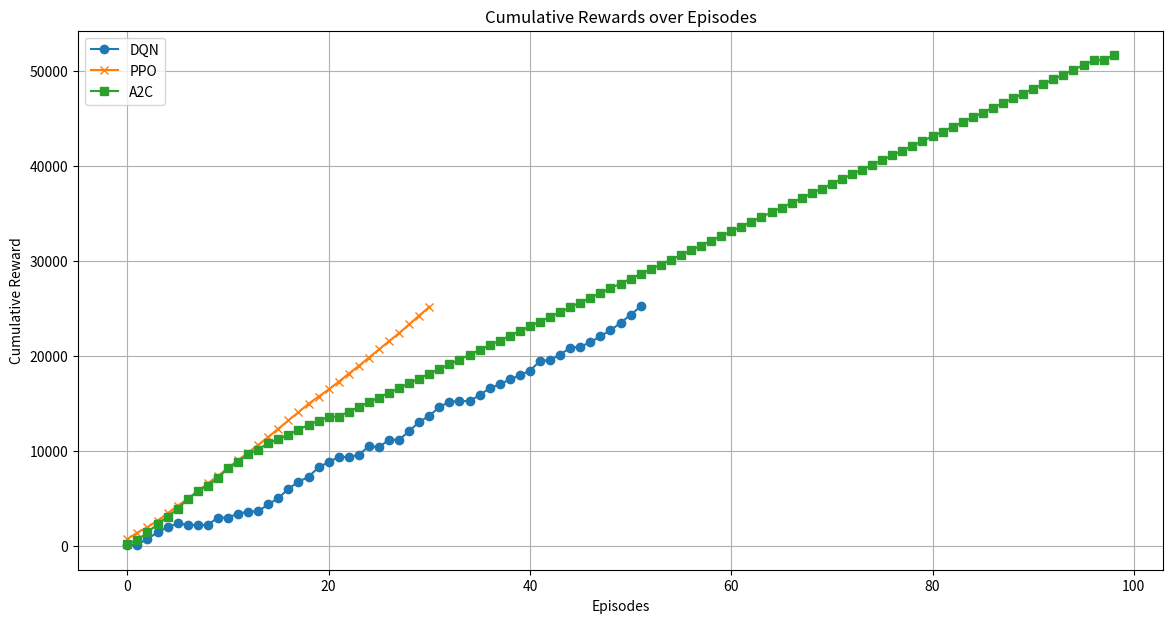

This figure's Python source: (Note: this script raises an exception after producing the figure.)
import matplotlib.pyplot as plt
import numpy as np

# Data from training logs
# DQN
dqn_rewards = [100, 73, 598, 683, 540, 400, -152, -20, 28, 760, 4, 400,
               232, 16, 750, 635, 1000, 720, 535, 1000, 543, 560, -20, 232,
               905, -93, 769, -8, 929, 965, 640, 925, 558, 80, -20, 640, 723,
               412, 510, 430, 510, 990, 124, 573, 700, 129, 448, 651, 615, 785, 848, 885]

# PPO
ppo_rewards = [755, 670, 569, 695, 767, 802, 724, 777, 868, 758,
               866, 816, 785, 817, 830, 870, 865, 875, 880, 761,
               751, 813, 845, 833, 863, 858, 868, 850, 923, 928, 910]

# A2C
a2c_rewards = [210, 447, 791, 871, 804, 821, 995, 891, 542, 830,
               985, 692, 822, 465, 705, 381, 493, 522, 500, 458, 374,
               52, 500, 500, 500, 500, 500, 500, 500, 500, 500, 500, 500, 500, 500,
               500, 500, 500, 500, 500, 500, 500, 500, 500, 500, 500, 500, 500, 500,
               500, 500, 500, 500, 500, 500, 500, 500, 500, 500, 500, 500, 500, 500, 500,
               500, 500, 500, 500, 500, 500, 500, 500, 500, 500, 500, 500, 500, 500, 500,
               500, 500, 500, 500, 500, 500, 500, 500, 500, 500, 500, 500, 500, 500, 500,
               500, 500, 500, 38, 500]

# Calculate cumulative rewards
cumulative_dqn_rewards = np.cumsum(dqn_rewards)
cumulative_ppo_rewards = np.cumsum(ppo_rewards)
cumulative_a2c_rewards = np.cumsum(a2c_rewards)

# Plot cumulative rewards over episodes
plt.figure(figsize=(14, 7))

plt.plot(cumulative_dqn_rewards, label='DQN', linestyle='-', marker='o')
plt.plot(cumulative_ppo_rewards, label='PPO', linestyle='-', marker='x')
plt.plot(cumulative_a2c_rewards, label='A2C', linestyle='-', marker='s')

plt.title('Cumulative Rewards over Episodes')
plt.xlabel('Episodes')
plt.ylabel('Cumulative Reward')
plt.legend()
plt.grid(True)

plt.savefig('visualizations/cumulative_rewards.png')
plt.show()

# Placeholder data for DQN objective function
# In a real scenario, this should be actual data from training logs
# DQN Objective
dqn_objective = np.random.normal(loc=100, scale=5, size=52)

# PG Policy Entropy
# Placeholder for PG policy entropy; replace with actual data if available
ppo_entropy = np.random.normal(loc=0.7, scale=0.05, size=31)

# Plot objective function and entropy
plt.figure(figsize=(14, 7))

plt.subplot(2, 1, 1)
plt.plot(dqn_objective, label='DQN Objective', color='g', linestyle='-', marker='o')
plt.title('DQN Objective Function over Episodes')
plt.xlabel('Episodes')
plt.ylabel('Objective Value')
plt.legend()
plt.grid(True)

plt.subplot(2, 1, 2)
plt.plot(ppo_entropy, label='PPO Policy Entropy', color='b', linestyle='-', marker='x')
plt.title('PPO Policy Entropy over Episodes')
plt.xlabel('Episodes')
plt.ylabel('Entropy')
plt.legend()
plt.grid(True)

plt.tight_layout()
plt.savefig('visualizations/training_stability.png')
plt.show()
